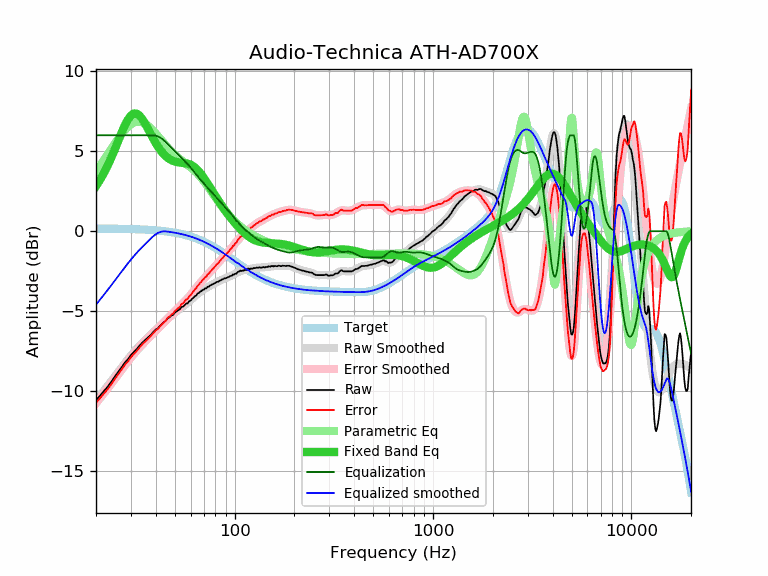

The file beside this chart, header and first rows:
frequency, raw, error, smoothed, error_smoothed, equalization, parametric_eq, equalized_raw, equalized_smoothed, target
20, -10.58, -10.74, -10.60, -10.77, 6.00, 2.82, -4.58, -4.60, 0.17
21, -10.27, -10.43, -10.27, -10.44, 6.00, 3.23, -4.27, -4.27, 0.16
22, -9.97, -10.13, -9.95, -10.12, 6.00, 3.67, -3.97, -3.95, 0.16
23, -9.70, -9.86, -9.64, -9.80, 6.00, 4.15, -3.70, -3.64, 0.16
24, -9.38, -9.53, -9.35, -9.50, 6.00, 4.66, -3.38, -3.35, 0.16
25, -9.06, -9.21, -9.05, -9.21, 6.00, 5.19, -3.06, -3.05, 0.15
26, -8.77, -8.92, -8.77, -8.92, 6.00, 5.71, -2.77, -2.77, 0.15
27, -8.49, -8.63, -8.50, -8.65, 6.00, 6.20, -2.49, -2.50, 0.15
28, -8.21, -8.35, -8.24, -8.39, 6.00, 6.64, -2.21, -2.24, 0.14
29, -8.01, -8.15, -8.00, -8.14, 6.00, 7.00, -2.01, -2.00, 0.14
30, -7.75, -7.88, -7.77, -7.91, 6.00, 7.24, -1.75, -1.77, 0.13
31, -7.57, -7.70, -7.56, -7.69, 6.00, 7.36, -1.57, -1.56, 0.13
32, -7.39, -7.51, -7.37, -7.49, 6.00, 7.36, -1.39, -1.37, 0.12
33, -7.19, -7.30, -7.19, -7.31, 6.00, 7.25, -1.19, -1.19, 0.12
34, -7.01, -7.12, -7.02, -7.13, 6.00, 7.07, -1.01, -1.02, 0.11
35, -6.86, -6.96, -6.86, -6.97, 6.00, 6.83, -0.86, -0.86, 0.10
36, -6.73, -6.82, -6.71, -6.81, 6.00, 6.56, -0.73, -0.71, 0.09
37, -6.59, -6.67, -6.57, -6.66, 6.00, 6.28, -0.59, -0.57, 0.09
38, -6.45, -6.52, -6.43, -6.51, 6.00, 6.01, -0.45, -0.43, 0.08
39, -6.29, -6.35, -6.30, -6.37, 6.00, 5.75, -0.29, -0.30, 0.07
40, -6.15, -6.20, -6.17, -6.23, 5.98, 5.51, -0.17, -0.19, 0.05
41, -6.08, -6.12, -6.05, -6.09, 5.93, 5.30, -0.14, -0.11, 0.04
42, -5.93, -5.96, -5.92, -5.96, 5.87, 5.11, -0.06, -0.06, 0.03
43, -5.81, -5.83, -5.81, -5.83, 5.78, 4.95, -0.02, -0.02, 0.02
44, -5.70, -5.70, -5.69, -5.70, 5.69, 4.81, -0.01, -0.01, 0.00
45, -5.60, -5.59, -5.58, -5.57, 5.57, 4.69, -0.02, -0.01, -0.01
46, -5.44, -5.41, -5.48, -5.45, 5.45, 4.59, 0.02, -0.03, -0.03
47, -5.39, -5.35, -5.38, -5.34, 5.34, 4.51, -0.05, -0.04, -0.04
48, -5.28, -5.22, -5.28, -5.23, 5.23, 4.44, -0.05, -0.06, -0.06
49, -5.23, -5.15, -5.19, -5.12, 5.12, 4.39, -0.11, -0.08, -0.08
50, -5.09, -4.99, -5.10, -5.01, 5.01, 4.36, -0.08, -0.10, -0.10
51, -5.02, -4.90, -5.02, -4.90, 4.90, 4.33, -0.11, -0.12, -0.12
52, -4.94, -4.80, -4.94, -4.80, 4.80, 4.31, -0.14, -0.14, -0.14
53, -4.88, -4.72, -4.85, -4.70, 4.70, 4.30, -0.18, -0.16, -0.16
54, -4.74, -4.56, -4.78, -4.60, 4.60, 4.29, -0.14, -0.18, -0.18
55, -4.72, -4.51, -4.70, -4.49, 4.49, 4.27, -0.22, -0.20, -0.20
56, -4.62, -4.39, -4.62, -4.39, 4.39, 4.26, -0.22, -0.23, -0.23
57, -4.52, -4.26, -4.55, -4.29, 4.29, 4.24, -0.22, -0.25, -0.25
58, -4.52, -4.24, -4.47, -4.19, 4.19, 4.22, -0.33, -0.28, -0.28
59, -4.38, -4.07, -4.39, -4.08, 4.08, 4.19, -0.29, -0.31, -0.31
60, -4.34, -4.00, -4.31, -3.98, 3.98, 4.16, -0.36, -0.33, -0.33
61, -4.23, -3.86, -4.23, -3.87, 3.87, 4.11, -0.36, -0.36, -0.36
62, -4.16, -3.76, -4.15, -3.76, 3.76, 4.06, -0.40, -0.39, -0.39
63, -4.06, -3.63, -4.07, -3.65, 3.65, 3.99, -0.41, -0.42, -0.42
64, -4.02, -3.56, -4.00, -3.54, 3.54, 3.92, -0.47, -0.46, -0.46
65, -3.90, -3.41, -3.93, -3.44, 3.44, 3.84, -0.46, -0.49, -0.49
66, -3.87, -3.35, -3.86, -3.34, 3.34, 3.75, -0.53, -0.52, -0.52
67, -3.78, -3.22, -3.80, -3.24, 3.24, 3.65, -0.54, -0.55, -0.55
68, -3.75, -3.16, -3.74, -3.15, 3.15, 3.55, -0.60, -0.59, -0.59
69, -3.67, -3.04, -3.68, -3.06, 3.06, 3.44, -0.61, -0.62, -0.62
70, -3.66, -3.00, -3.63, -2.97, 2.97, 3.33, -0.68, -0.66, -0.66
71, -3.57, -2.87, -3.59, -2.89, 2.89, 3.22, -0.68, -0.70, -0.70
72, -3.58, -2.84, -3.54, -2.81, 2.81, 3.10, -0.77, -0.73, -0.73
73, -3.48, -2.70, -3.50, -2.73, 2.73, 2.99, -0.75, -0.77, -0.77
74, -3.48, -2.67, -3.46, -2.65, 2.65, 2.87, -0.83, -0.81, -0.81
75, -3.41, -2.56, -3.42, -2.57, 2.57, 2.75, -0.84, -0.85, -0.85
76, -3.38, -2.49, -3.38, -2.49, 2.49, 2.64, -0.89, -0.89, -0.89
77, -3.33, -2.40, -3.34, -2.41, 2.41, 2.53, -0.92, -0.93, -0.93
78, -3.31, -2.34, -3.30, -2.33, 2.33, 2.41, -0.98, -0.97, -0.97
79, -3.27, -2.26, -3.26, -2.25, 2.25, 2.30, -1.01, -1.01, -1.01
... 553 more rows
